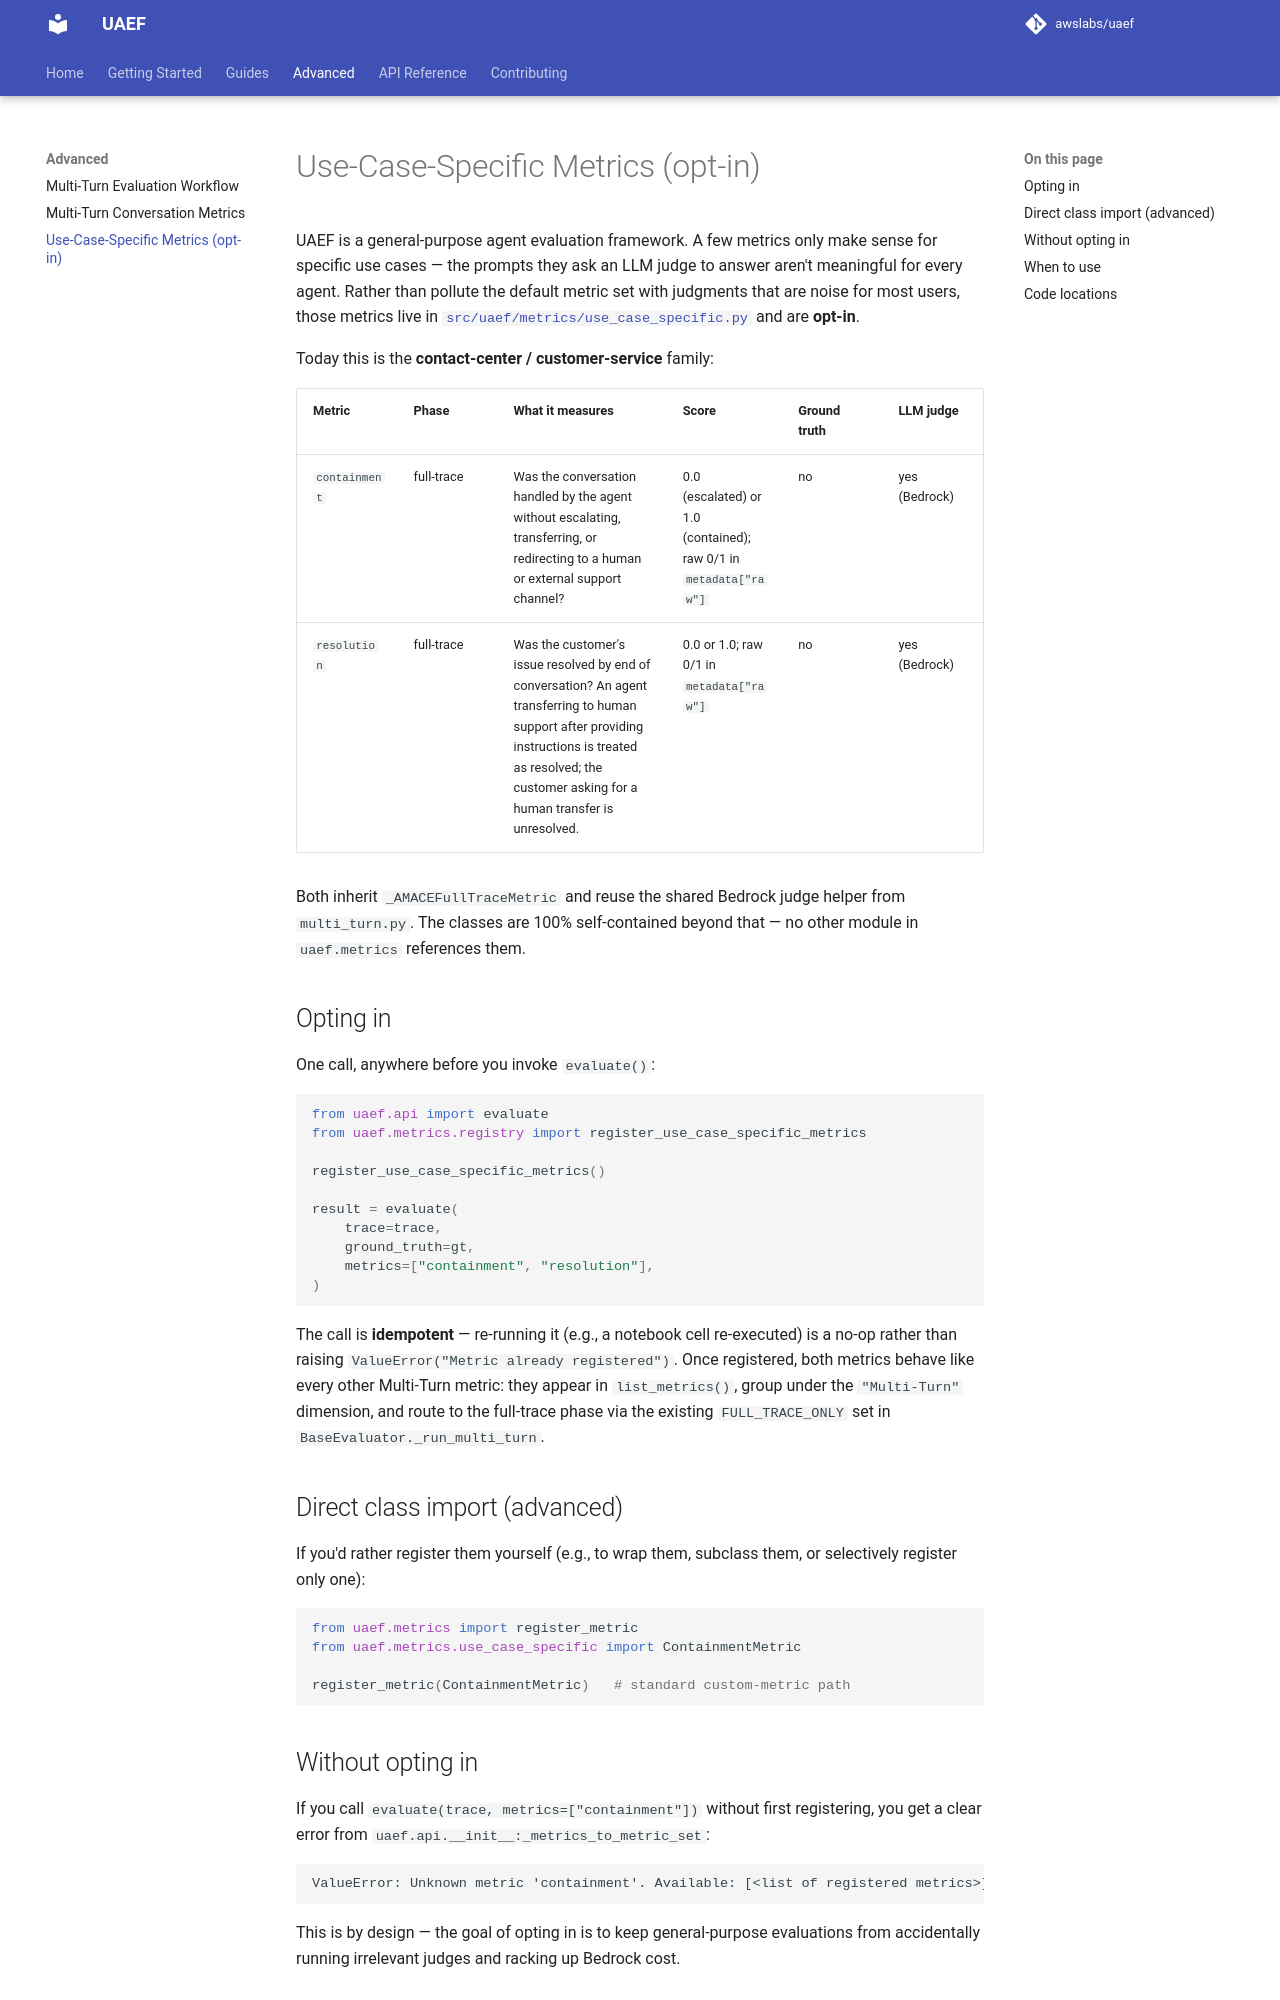

repository: awslabs/uaef · page: Advanced/use-case-specific-metrics/index.html · generator: mkdocs

# Use-Case-Specific Metrics (opt-in)

UAEF is a general-purpose agent evaluation framework. A few metrics only
make sense for specific use cases — the prompts they ask an LLM judge to
answer aren't meaningful for every agent. Rather than pollute the default
metric set with judgments that are noise for most users, those metrics live
in [`src/uaef/metrics/use_case_specific.py`](https://github.com/awslabs/uaef/blob/main/src/uaef/metrics/use_case_specific.py) and are **opt-in**.

Today this is the **contact-center / customer-service** family:

| Metric | Phase | What it measures | Score | Ground truth | LLM judge |
|--------|-------|-------------------|-------|--------------|-----------|
| `containment` | full-trace | Was the conversation handled by the agent without escalating, transferring, or redirecting to a human or external support channel? | 0.0 (escalated) or 1.0 (contained); raw 0/1 in `metadata["raw"]` | no | yes (Bedrock) |
| `resolution` | full-trace | Was the customer's issue resolved by end of conversation? An agent transferring to human support after providing instructions is treated as resolved; the customer asking for a human transfer is unresolved. | 0.0 or 1.0; raw 0/1 in `metadata["raw"]` | no | yes (Bedrock) |

Both inherit `_AMACEFullTraceMetric` and reuse the shared Bedrock judge
helper from `multi_turn.py`. The classes are 100% self-contained beyond
that — no other module in `uaef.metrics` references them.

## Opting in

One call, anywhere before you invoke `evaluate()`:

```python
from uaef.api import evaluate
from uaef.metrics.registry import register_use_case_specific_metrics

register_use_case_specific_metrics()

result = evaluate(
    trace=trace,
    ground_truth=gt,
    metrics=["containment", "resolution"],
)
```

The call is **idempotent** — re-running it (e.g., a notebook cell
re-executed) is a no-op rather than raising `ValueError("Metric already
registered")`. Once registered, both metrics behave like every other
Multi-Turn metric: they appear in `list_metrics()`, group under the
`"Multi-Turn"` dimension, and route to the full-trace phase via the existing
`FULL_TRACE_ONLY` set in `BaseEvaluator._run_multi_turn`.

## Direct class import (advanced)

If you'd rather register them yourself (e.g., to wrap them, subclass them,
or selectively register only one):

```python
from uaef.metrics import register_metric
from uaef.metrics.use_case_specific import ContainmentMetric

register_metric(ContainmentMetric)   # standard custom-metric path
```

## Without opting in

If you call `evaluate(trace, metrics=["containment"])` without first
registering, you get a clear error from
`uaef.api.__init__:_metrics_to_metric_set`:

```
ValueError: Unknown metric 'containment'. Available: [<list of registered metrics>]
```

This is by design — the goal of opting in is to keep general-purpose
evaluations from accidentally running irrelevant judges and racking up
Bedrock cost.
